Run: headless pygame with SDL's dummy video driver; simulated clock (each Clock.tick advances the game by its frame time, no real sleeping); random seed 0; keys injected as events and as key.get_pressed() state; no mouse input.
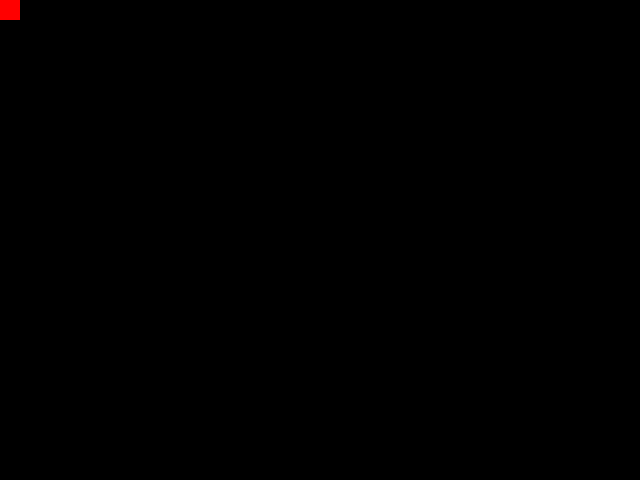
Frame 1 of 4 · flips 1–60 · no input
Frame 2 of 4 · flips 61–180 · tapped SPACE, RETURN · held RIGHT (→), D · screen unchanged from frame 1, image omitted
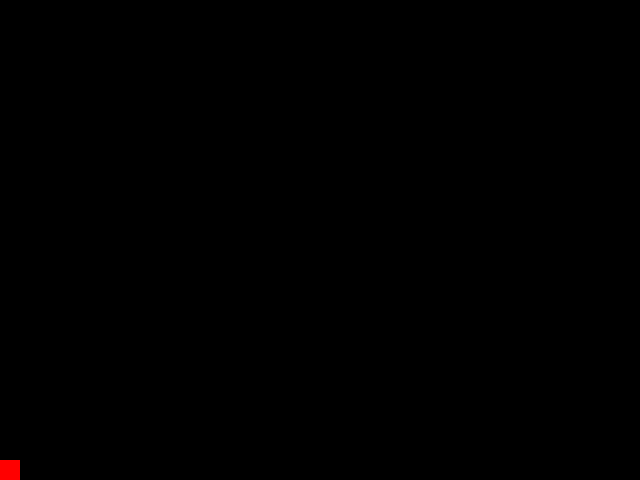
Frame 3 of 4 · flips 181–300 · held DOWN (↓), S
Frame 4 of 4 · flips 301–420 · held LEFT (←), A, UP (↑), W · screen same as frame 1, image omitted

The pygame program that drew these frames:

import pygame
import random

FUNDO = 0, 0, 0
W, H = TAMANHO = 640, 480
w, h = 32, 24
BLOCO = BL = W / w

def movimento(eventos, x, y, vx, vy):
    v = 1 / 3
    for evento in eventos:
        if evento.type == pygame.KEYDOWN:
            if evento.key == pygame.K_LEFT: vx = -v
            if evento.key == pygame.K_RIGHT: vx = v
            if evento.key == pygame.K_DOWN: vy = v
            if evento.key == pygame.K_UP: vy = -v
            if evento.key == pygame.K_ESCAPE: return
        if evento.type == pygame.KEYUP:
            vx = vy = 0
    x = x + vx
    y = y + vy
    if x < 0: x= 0
    if y < 0: y= 0
    if x >= w: x = w - 1
    if y >= h: y = h - 1
    return x, y, vx, vy

def desenha(tela, x, y):
            tela.fill(FUNDO)
            pygame.draw.rect(tela, (255, 0, 0), (int(x) * BL , int(y) * BL, BL, BL))
            pygame.display.flip()


def principal():
    tela = pygame.display.set_mode(TAMANHO)
    x, y = (0, 0)
    vx, vy = 0, 0

    while True:
        eventos = pygame.event.get()
        x, y, vx, vy = movimento(eventos, x, y, vx, vy)
        desenha(tela, x, y)
        pygame.time.delay(60)

try:
    principal()
finally:
    pygame.quit()
